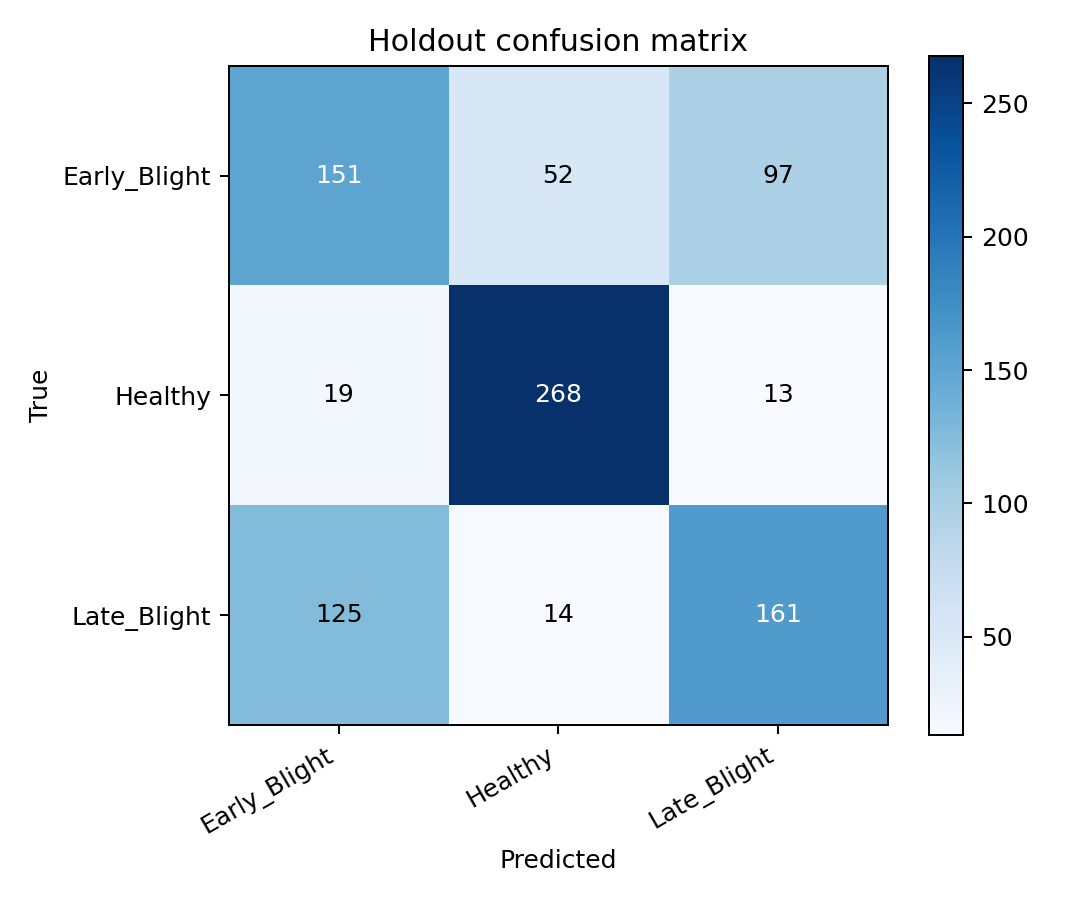

The data file committed next to this chart (first rows):
true/pred, Early_Blight, Healthy, Late_Blight
Early_Blight, 151, 52, 97
Healthy, 19, 268, 13
Late_Blight, 125, 14, 161
